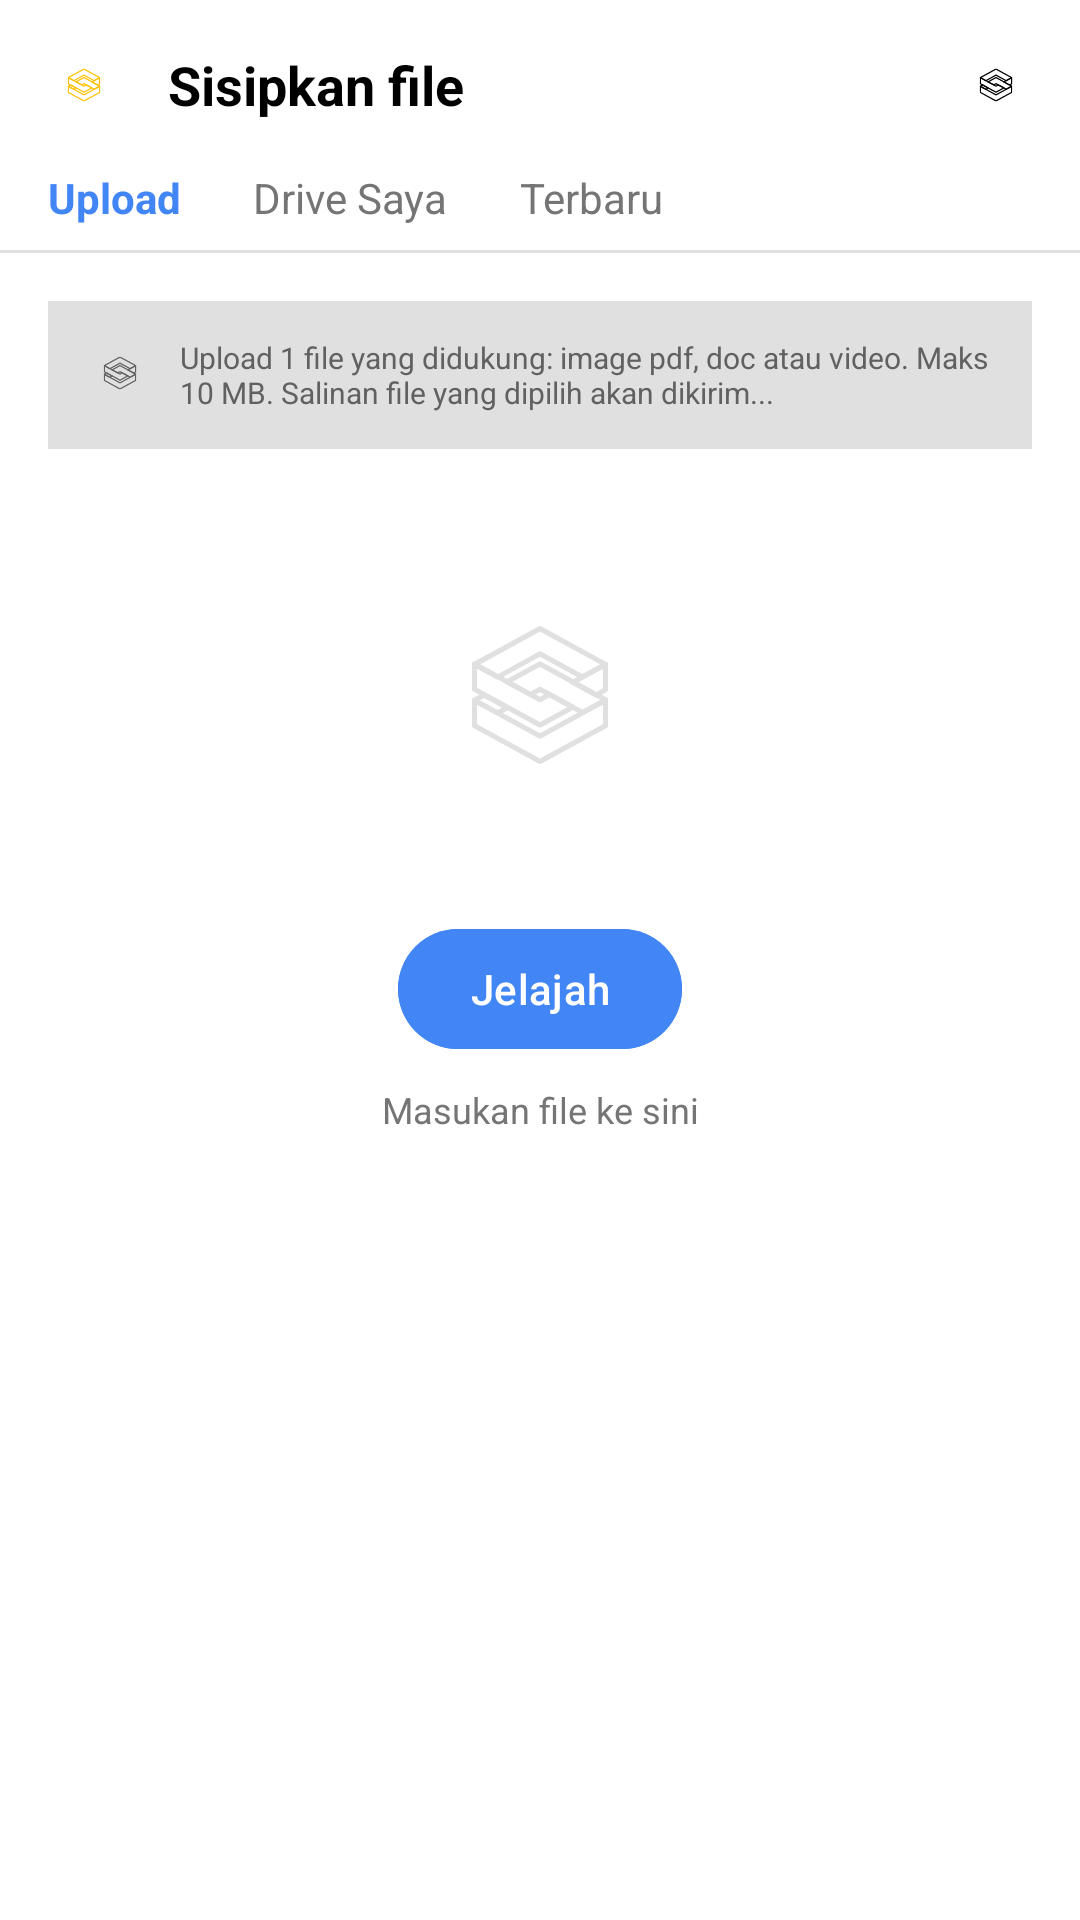

This screen was rendered from an Android layout file. Write that file and the resources it references.
<!-- AndroidManifest.xml: application theme Theme.FinalProjectBP2UTS -->
<!-- res/layout/layout_upload_bottom_sheet.xml -->
<?xml version="1.0" encoding="utf-8"?>
<androidx.constraintlayout.widget.ConstraintLayout xmlns:android="http://schemas.android.com/apk/res/android"
    xmlns:app="http://schemas.android.com/apk/res-auto"
    android:layout_width="match_parent"
    android:layout_height="wrap_content"
    android:background="@android:color/white"
    android:paddingBottom="42dp">

    
    <androidx.constraintlayout.widget.ConstraintLayout
        android:id="@+id/sheet_header"
        android:layout_width="match_parent"
        android:layout_height="wrap_content"
        android:padding="16dp"
        app:layout_constraintTop_toTopOf="parent">

        <ImageView
            android:id="@+id/iv_drive_logo"
            android:layout_width="24dp"
            android:layout_height="24dp"
            android:src="@drawable/ic_launcher_foreground"
            app:tint="#FFC107"
            app:layout_constraintStart_toStartOf="parent"
            app:layout_constraintTop_toTopOf="parent"
            app:layout_constraintBottom_toBottomOf="parent"/>
            

        <TextView
            android:layout_width="wrap_content"
            android:layout_height="wrap_content"
            android:layout_marginStart="16dp"
            android:text="Sisipkan file"
            android:textColor="@android:color/black"
            android:textSize="18sp"
            android:textStyle="bold"
            app:layout_constraintStart_toEndOf="@id/iv_drive_logo"
            app:layout_constraintTop_toTopOf="parent"
            app:layout_constraintBottom_toBottomOf="parent"/>

        <ImageView
            android:id="@+id/btn_close_sheet"
            android:layout_width="24dp"
            android:layout_height="24dp"
            android:src="@drawable/ic_launcher_foreground"
            app:tint="@android:color/black"
            app:layout_constraintEnd_toEndOf="parent"
            app:layout_constraintTop_toTopOf="parent"
            app:layout_constraintBottom_toBottomOf="parent"/>
            

    </androidx.constraintlayout.widget.ConstraintLayout>

    
    <LinearLayout
        android:id="@+id/tab_container"
        android:layout_width="match_parent"
        android:layout_height="wrap_content"
        android:orientation="horizontal"
        android:paddingHorizontal="16dp"
        app:layout_constraintTop_toBottomOf="@id/sheet_header">

        <TextView
            android:layout_width="wrap_content"
            android:layout_height="wrap_content"
            android:text="Upload"
            android:textColor="#4285F4"
            android:textStyle="bold"
            android:paddingBottom="8dp"
            android:layout_marginEnd="24dp"/>
            
        
        <View
            android:layout_width="match_parent"
            android:layout_height="2dp"
            android:background="#4285F4"
            android:layout_marginTop="-2dp"
            android:visibility="gone"/> 
            

        <TextView
            android:layout_width="wrap_content"
            android:layout_height="wrap_content"
            android:text="Drive Saya"
            android:textColor="#757575"
            android:layout_marginEnd="24dp"/>

        <TextView
            android:layout_width="wrap_content"
            android:layout_height="wrap_content"
            android:text="Terbaru"
            android:textColor="#757575" />
    </LinearLayout>
    
    <View
        android:id="@+id/divider"
        android:layout_width="match_parent"
        android:layout_height="1dp"
        android:background="#E0E0E0"
        app:layout_constraintTop_toBottomOf="@id/tab_container"/>

    
    <LinearLayout
        android:id="@+id/info_box"
        android:layout_width="match_parent"
        android:layout_height="wrap_content"
        android:layout_margin="16dp"
        android:background="#E0E0E0"
        android:padding="12dp"
        android:orientation="horizontal"
        app:layout_constraintTop_toBottomOf="@id/divider">
        
        <ImageView
            android:layout_width="24dp"
            android:layout_height="24dp"
            android:src="@drawable/ic_launcher_foreground"
            app:tint="#616161"
            android:layout_marginEnd="8dp"/>

        <TextView
            android:layout_width="0dp"
            android:layout_height="wrap_content"
            android:layout_weight="1"
            android:text="Upload 1 file yang didukung: image pdf, doc atau video. Maks 10 MB. Salinan file yang dipilih akan dikirim..."
            android:textSize="10sp"
            android:textColor="#616161"/>
    </LinearLayout>

    
    <ImageView
        android:id="@+id/iv_cloud"
        android:layout_width="150dp"
        android:layout_height="100dp"
        android:layout_marginTop="32dp"
        android:src="@drawable/ic_launcher_foreground"
        app:tint="#E0E0E0"
        app:layout_constraintTop_toBottomOf="@id/info_box"
        app:layout_constraintStart_toStartOf="parent"
        app:layout_constraintEnd_toEndOf="parent"/>
        

    
    <com.google.android.material.button.MaterialButton
        android:id="@+id/btn_browse"
        android:layout_width="wrap_content"
        android:layout_height="wrap_content"
        android:layout_marginTop="24dp"
        android:text="Jelajah"
        android:textAllCaps="false"
        app:cornerRadius="20dp"
        android:backgroundTint="#4285F4"
        app:layout_constraintTop_toBottomOf="@id/iv_cloud"
        app:layout_constraintStart_toStartOf="parent"
        app:layout_constraintEnd_toEndOf="parent"/>

    <TextView
        android:layout_width="wrap_content"
        android:layout_height="wrap_content"
        android:layout_marginTop="8dp"
        android:text="Masukan file ke sini"
        android:textColor="#757575"
        android:textSize="12sp"
        app:layout_constraintTop_toBottomOf="@id/btn_browse"
        app:layout_constraintStart_toStartOf="parent"
        app:layout_constraintEnd_toEndOf="parent"/>

</androidx.constraintlayout.widget.ConstraintLayout>
<!-- resources referenced by this layout -->
<resources>
  <!-- drawable ic_launcher_foreground: vector/xml drawable (drawable, 5357 chars, omitted) -->
  <style name="Theme.FinalProjectBP2UTS" parent="Base.Theme.FinalProjectBP2UTS" />
  <style name="Base.Theme.FinalProjectBP2UTS" parent="Theme.Material3.DayNight.NoActionBar">
          
          
      </style>
</resources>
